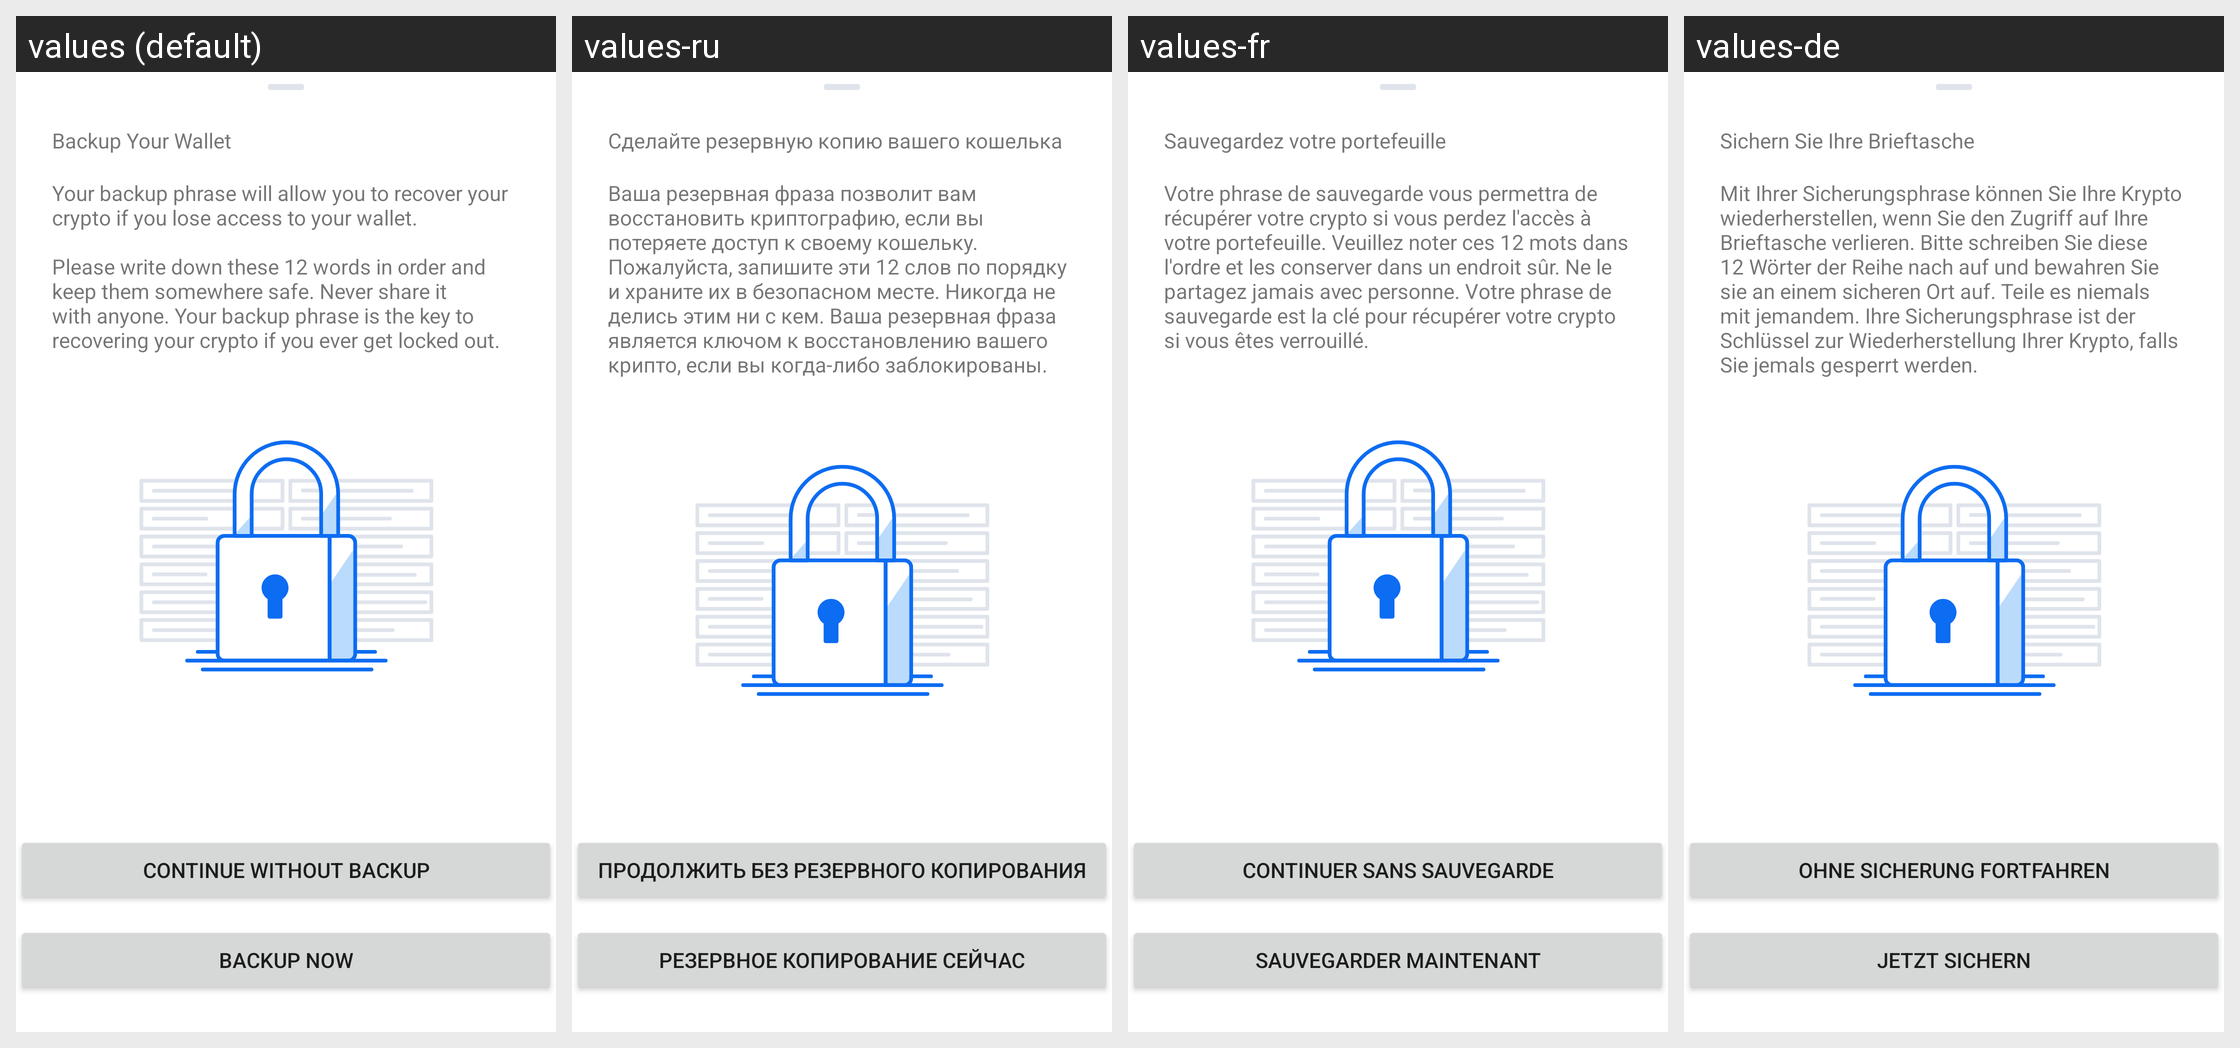

This grid shows one Android layout under several languages. Give, for every string resource on the screen, its name, the default text and each shown locale's text.
Android screen res/layout/dialog_backup_for_send.xml rendered under 4 locales, left to right: values (default), values-ru, values-fr, values-de. Device: Nexus 5 (rendered at 1080×1920; each locale shown at half size, 540×960, under a caption strip naming it); theme AppTheme.
Other locales in the repository, not shown: values-es, values-it, values-pt, values-pt-rBR, values-tr.
Strings drawn on this screen, with the default value and each locale's value (text and hints the layout hard-codes, and strings that could not be matched under every locale, appear in the picture but are not listed):

backup_before_send_title
  values: Backup Your Wallet
  values-ru: Сделайте резервную копию вашего кошелька
  values-fr: Sauvegardez votre portefeuille
  values-de: Sichern Sie Ihre Brieftasche

backup_before_send_body
  values: Your backup phrase will allow you to recover your crypto if you lose access to your wallet. 
      
      Please write down these 12 words in order and keep them somewhere safe. Never share it with anyone. Your backup phrase is the key to recovering your crypto if you ever get locked out.
  values-ru: Ваша резервная фраза позволит вам восстановить криптографию, если вы потеряете доступ к своему кошельку. Пожалуйста, запишите эти 12 слов по порядку и храните их в безопасном месте. Никогда не делись этим ни с кем. Ваша резервная фраза является ключом к восстановлению вашего крипто, если вы когда-либо заблокированы.
  values-fr: Votre phrase de sauvegarde vous permettra de récupérer votre crypto si vous perdez l'accès à votre portefeuille. Veuillez noter ces 12 mots dans l'ordre et les conserver dans un endroit sûr. Ne le partagez jamais avec personne. Votre phrase de sauvegarde est la clé pour récupérer votre crypto si vous êtes verrouillé.
  values-de: Mit Ihrer Sicherungsphrase können Sie Ihre Krypto wiederherstellen, wenn Sie den Zugriff auf Ihre Brieftasche verlieren. Bitte schreiben Sie diese 12 Wörter der Reihe nach auf und bewahren Sie sie an einem sicheren Ort auf. Teile es niemals mit jemandem. Ihre Sicherungsphrase ist der Schlüssel zur Wiederherstellung Ihrer Krypto, falls Sie jemals gesperrt werden.

backup_before_send_later_cta
  values: Continue without Backup
  values-ru: Продолжить без резервного копирования
  values-fr: Continuer sans sauvegarde
  values-de: Ohne Sicherung fortfahren

backup_before_send_cta
  values: Backup Now
  values-ru: Резервное копирование сейчас
  values-fr: Sauvegarder maintenant
  values-de: Jetzt sichern
